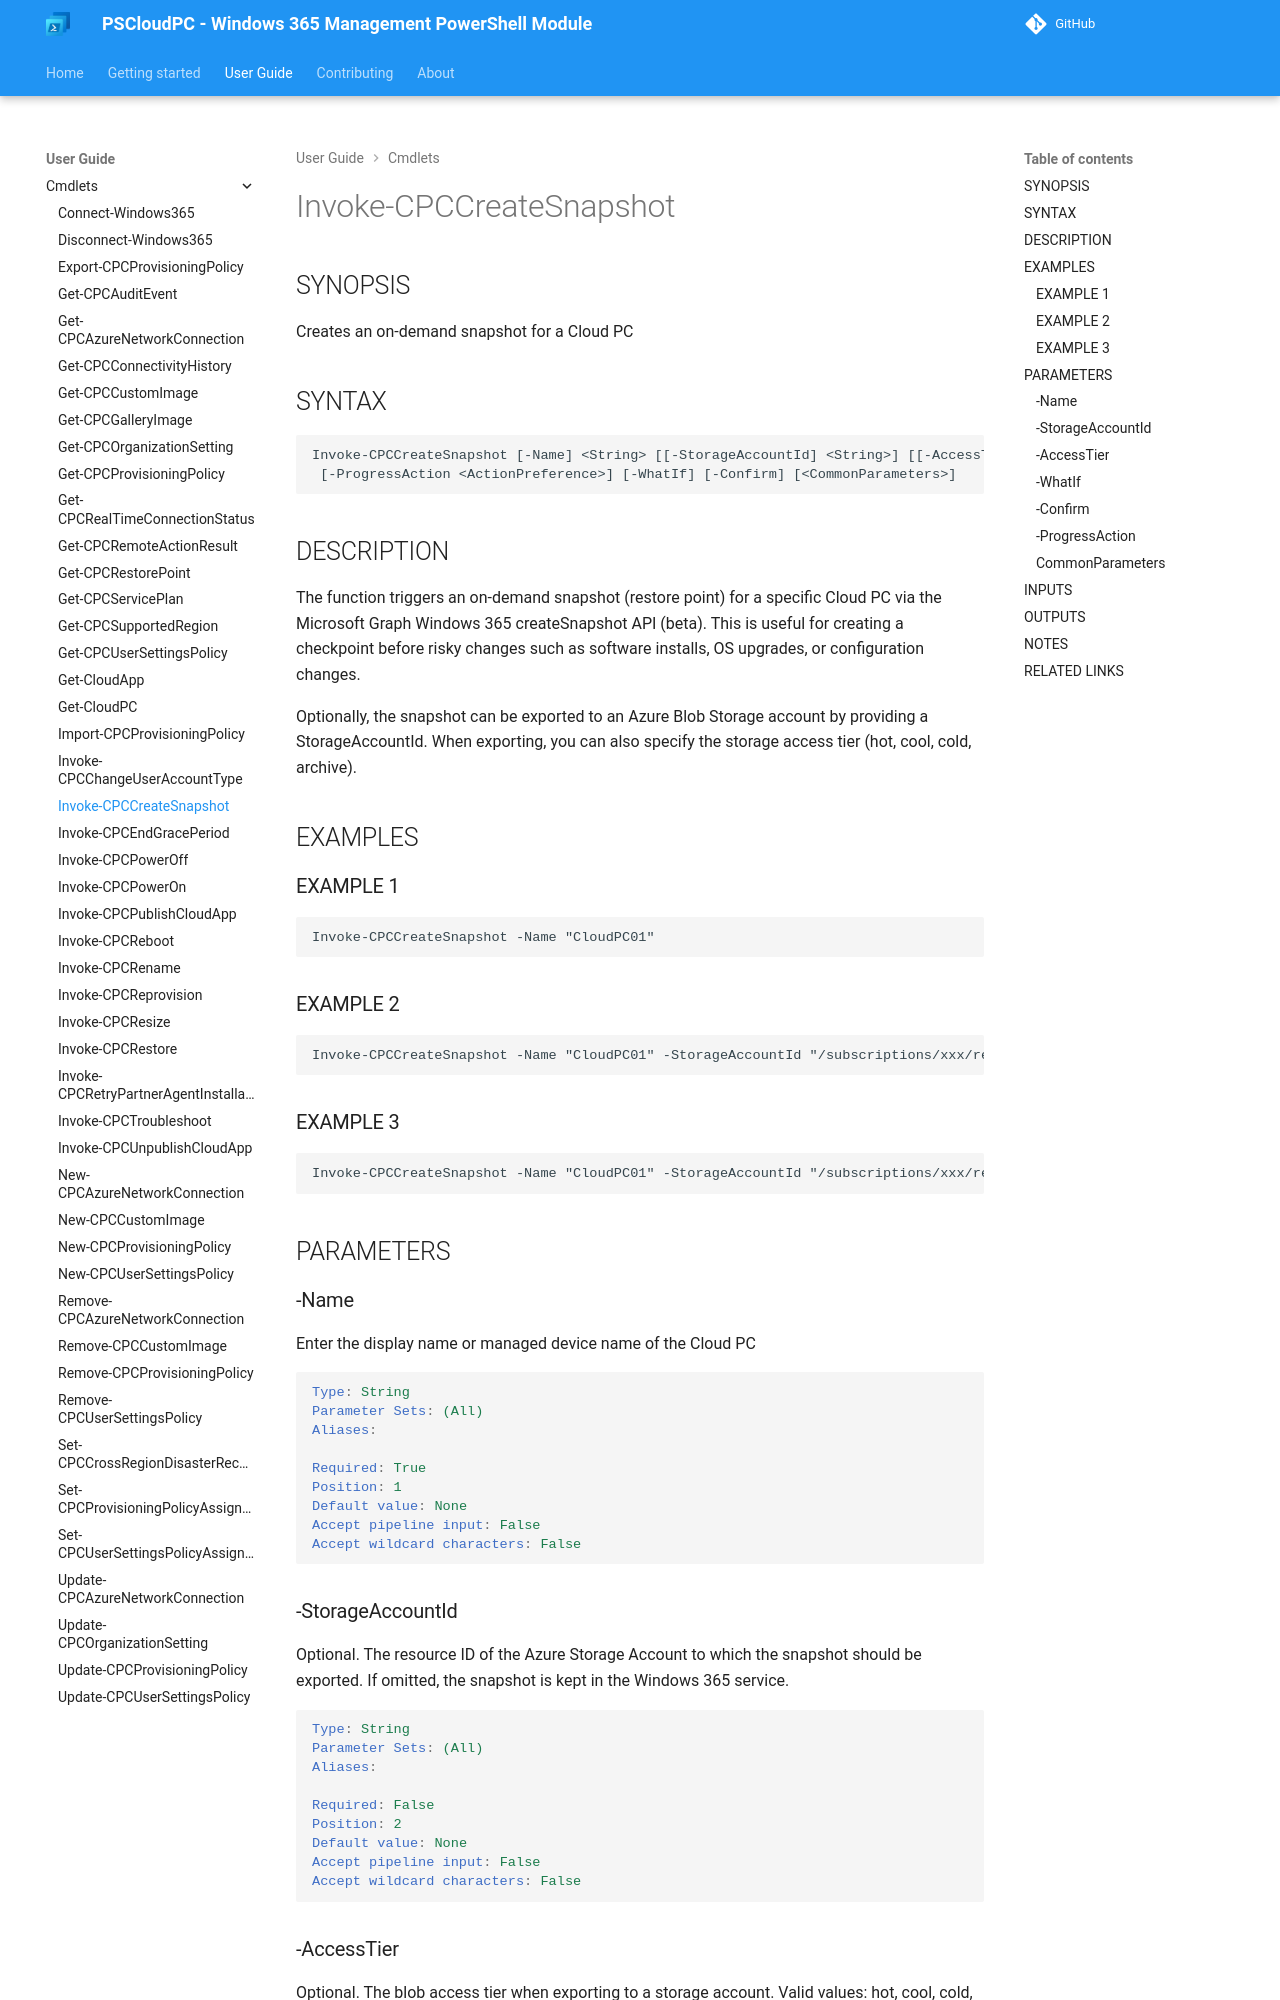

repository: Windows365Management/PSCloudPC-site · page: cmdlets/Invoke-CPCCreateSnapshot/index.html · generator: mkdocs

---
external help file: PSCloudPC-help.xml
Module Name: PSCloudPC
online version:
schema: 2.0.0
---

# Invoke-CPCCreateSnapshot

## SYNOPSIS
Creates an on-demand snapshot for a Cloud PC

## SYNTAX

```
Invoke-CPCCreateSnapshot [-Name] <String> [[-StorageAccountId] <String>] [[-AccessTier] <String>]
 [-ProgressAction <ActionPreference>] [-WhatIf] [-Confirm] [<CommonParameters>]
```

## DESCRIPTION
The function triggers an on-demand snapshot (restore point) for a specific
Cloud PC via the Microsoft Graph Windows 365 createSnapshot API (beta).
This is useful for creating a checkpoint before risky changes such as
software installs, OS upgrades, or configuration changes.

Optionally, the snapshot can be exported to an Azure Blob Storage account
by providing a StorageAccountId.
When exporting, you can also specify the
storage access tier (hot, cool, cold, archive).

## EXAMPLES

### EXAMPLE 1
```
Invoke-CPCCreateSnapshot -Name "CloudPC01"
```

### EXAMPLE 2
```
Invoke-CPCCreateSnapshot -Name "CloudPC01" -StorageAccountId "/subscriptions/xxx/resourceGroups/rg/providers/Microsoft.Storage/storageAccounts/myaccount"
```

### EXAMPLE 3
```
Invoke-CPCCreateSnapshot -Name "CloudPC01" -StorageAccountId "/subscriptions/xxx/resourceGroups/rg/providers/Microsoft.Storage/storageAccounts/myaccount" -AccessTier "cool"
```

## PARAMETERS

### -Name
Enter the display name or managed device name of the Cloud PC

```yaml
Type: String
Parameter Sets: (All)
Aliases:

Required: True
Position: 1
Default value: None
Accept pipeline input: False
Accept wildcard characters: False
```

### -StorageAccountId
Optional.
The resource ID of the Azure Storage Account to which the snapshot
should be exported.
If omitted, the snapshot is kept in the Windows 365 service.

```yaml
Type: String
Parameter Sets: (All)
Aliases:

Required: False
Position: 2
Default value: None
Accept pipeline input: False
Accept wildcard characters: False
```
